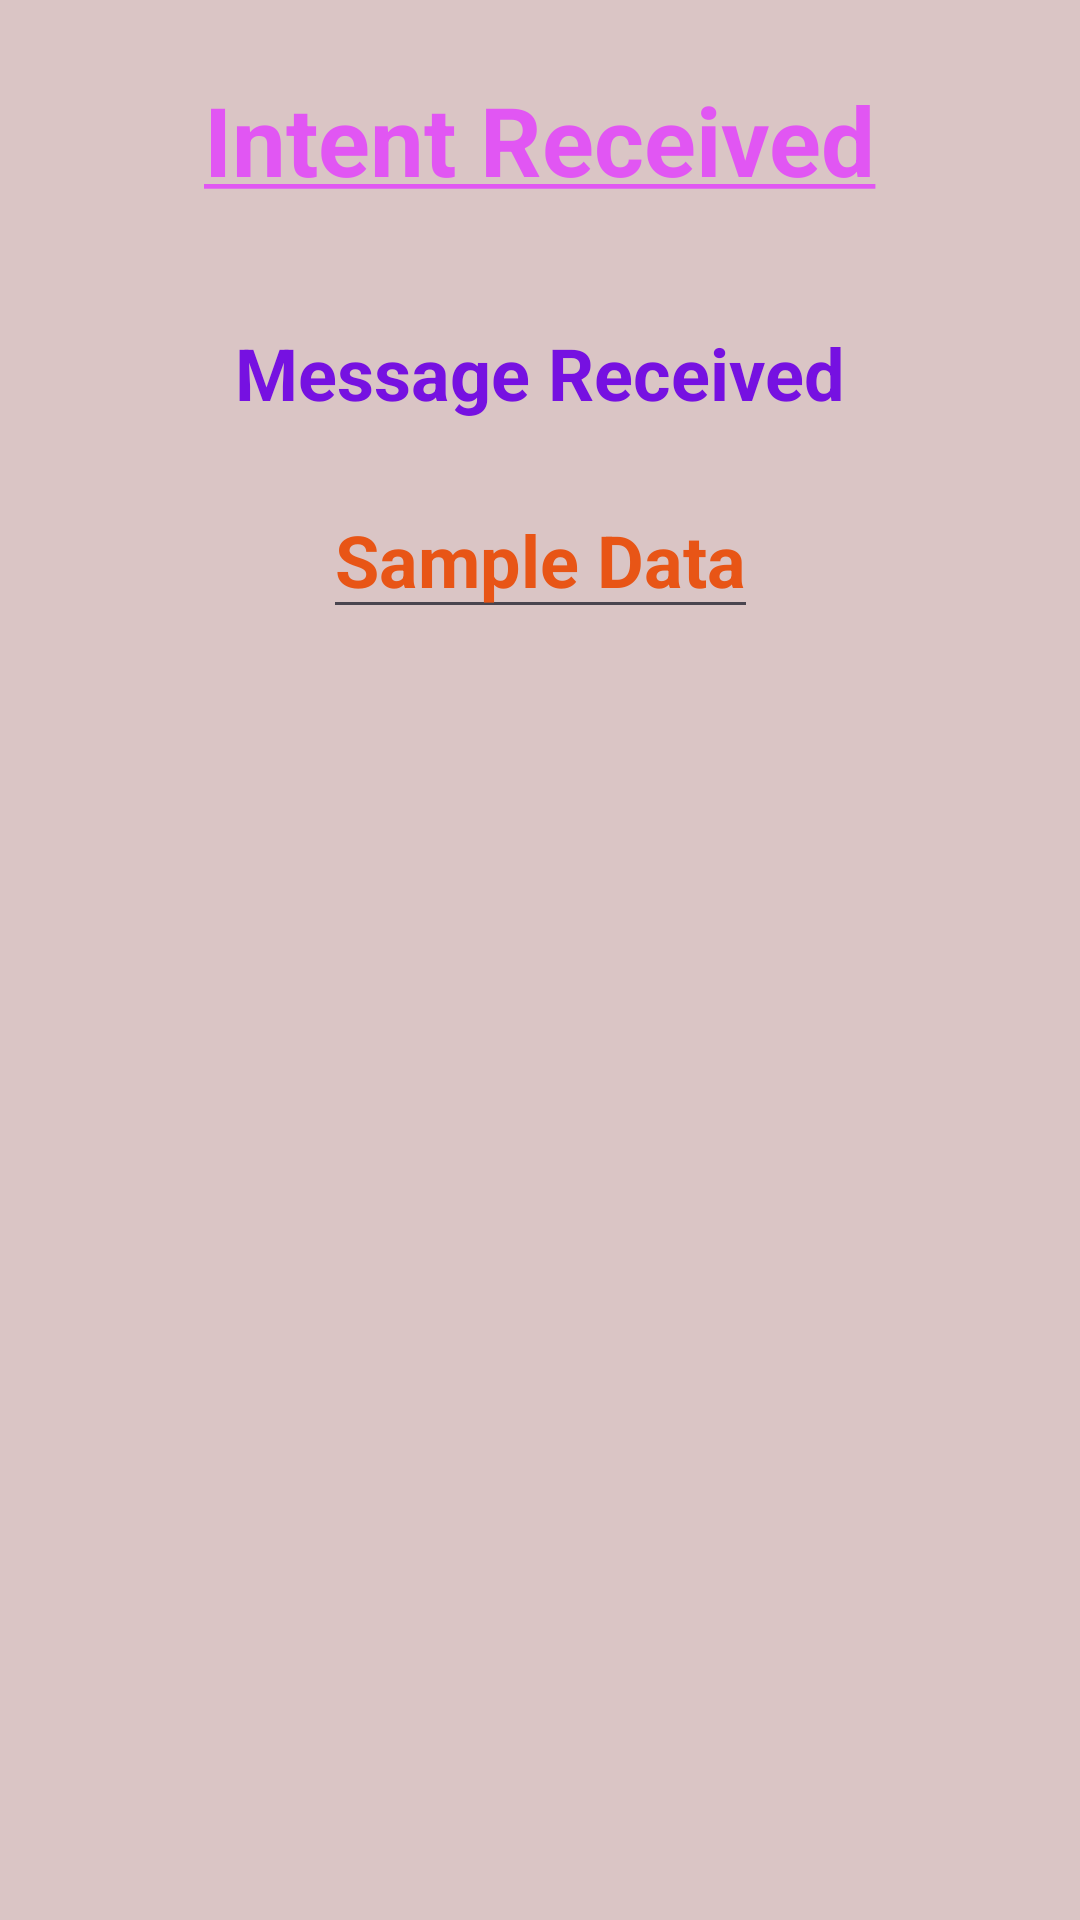

Android layout source for this screen:
<!-- AndroidManifest.xml: application theme Theme.Assignment3 -->
<!-- res/layout/activity_message.xml -->
<?xml version="1.0" encoding="utf-8"?>
<androidx.constraintlayout.widget.ConstraintLayout
        xmlns:android="http://schemas.android.com/apk/res/android"
        xmlns:tools="http://schemas.android.com/tools"
        xmlns:app="http://schemas.android.com/apk/res-auto"
        android:layout_width="match_parent"
        android:layout_height="match_parent"
        android:background="@color/background"
        tools:context=".MessageActivity">
    <TextView
            android:id="@+id/msgHeader"
            android:layout_marginTop="25dp"
            android:layout_width="wrap_content"
            android:layout_height="wrap_content"

            android:text="@string/msg_header"
            android:textSize="32sp"
            android:textStyle="bold"
            android:textColor="@color/header"

            app:layout_constraintStart_toStartOf="parent"
            app:layout_constraintEnd_toEndOf="parent"
            app:layout_constraintTop_toTopOf="parent"
            app:layout_constraintVertical_bias="0.05"
            app:layout_constraintHorizontal_bias="0.5"
    />

    <TextView
            android:id="@+id/msgTitle"
            android:text="@string/msg_display"
            android:textSize="24sp"
            android:textStyle="bold"
            android:textColor="@color/sub_header"

            android:layout_marginTop="40dp"
            android:layout_width="wrap_content"
            android:layout_height="wrap_content"

            app:layout_constraintStart_toStartOf="parent"
            app:layout_constraintEnd_toEndOf="parent"
            app:layout_constraintTop_toBottomOf="@+id/msgHeader"
            app:layout_constraintHorizontal_bias="0.5"
    />
    <EditText
            android:id="@+id/msgValueET"
            android:text="@string/msg_hint"
            android:textSize="24sp"
            android:textStyle="bold"
            android:textColor="@color/orange"

            android:hint="Hint"
            android:autofillHints=""
            android:inputType="none"
            android:focusable="false"

            android:layout_marginTop="20dp"
            android:layout_width="wrap_content"
            android:layout_height="wrap_content"

            app:layout_constraintStart_toStartOf="parent"
            app:layout_constraintEnd_toEndOf="parent"
            app:layout_constraintTop_toBottomOf="@+id/msgTitle"
            app:layout_constraintHorizontal_bias="0.5"/>

</androidx.constraintlayout.widget.ConstraintLayout>
<!-- resources referenced by this layout -->
<resources>
  <color name="background">#DAC5C5</color>
  <color name="header">#E156F3</color>
  <color name="orange">#E85516</color>
  <color name="sub_header">#7611E1</color>
  <string name="msg_display">Message Received</string>
  <string name="msg_header"><u>Intent Received</u></string>
  <string name="msg_hint">Sample Data</string>
  <style name="Theme.Assignment3" parent="Theme.Material3.Light" />
</resources>
